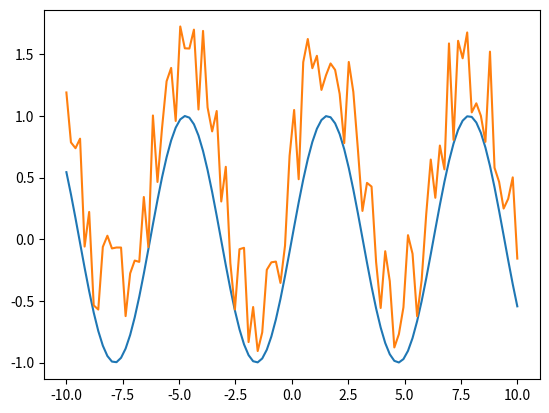

Source code (Python):
"""
Numpy常用random随机函数汇总
"""

'''
--官方文档地址：https://docs.scipy.org/doc/numpy-1.14.0/reference/routines.random.html

--Simple random data
rand(d0, d1, ..., dn)	Random values in a given shape.
randn(d0, d1, ..., dn)	Return a sample (or samples) from the “standard normal” distribution.
randint(low[, high, size, dtype])	Return random integers from low (inclusive) to high (exclusive).
random_integers(low[, high, size])	Random integers of type np.int between low and high, inclusive.
random_sample([size])	Return random floats in the half-open interval [0.0, 1.0).
random([size])	Return random floats in the half-open interval [0.0, 1.0).
ranf([size])	Return random floats in the half-open interval [0.0, 1.0).
sample([size])	Return random floats in the half-open interval [0.0, 1.0).
choice(a[, size, replace, p])	Generates a random sample from a given 1-D array
bytes(length)	Return random bytes.

--Permutations
shuffle(x)	Modify a sequence in-place by shuffling its contents.
permutation(x)	Randomly permute a sequence, or return a permuted range.
Distributions
beta(a, b[, size])	Draw samples from a Beta distribution.
binomial(n, p[, size])	Draw samples from a binomial distribution.
chisquare(df[, size])	Draw samples from a chi-square distribution.
dirichlet(alpha[, size])	Draw samples from the Dirichlet distribution.
exponential([scale, size])	Draw samples from an exponential distribution.
f(dfnum, dfden[, size])	Draw samples from an F distribution.
gamma(shape[, scale, size])	Draw samples from a Gamma distribution.
geometric(p[, size])	Draw samples from the geometric distribution.
gumbel([loc, scale, size])	Draw samples from a Gumbel distribution.
hypergeometric(ngood, nbad, nsample[, size])	Draw samples from a Hypergeometric distribution.
laplace([loc, scale, size])	Draw samples from the Laplace or double exponential distribution with specified location (or mean) and scale (decay).
logistic([loc, scale, size])	Draw samples from a logistic distribution.
lognormal([mean, sigma, size])	Draw samples from a log-normal distribution.
logseries(p[, size])	Draw samples from a logarithmic series distribution.
multinomial(n, pvals[, size])	Draw samples from a multinomial distribution.
multivariate_normal(mean, cov[, size, ...)	Draw random samples from a multivariate normal distribution.
negative_binomial(n, p[, size])	Draw samples from a negative binomial distribution.
noncentral_chisquare(df, nonc[, size])	Draw samples from a noncentral chi-square distribution.
noncentral_f(dfnum, dfden, nonc[, size])	Draw samples from the noncentral F distribution.
normal([loc, scale, size])	Draw random samples from a normal (Gaussian) distribution.
pareto(a[, size])	Draw samples from a Pareto II or Lomax distribution with specified shape.
poisson([lam, size])	Draw samples from a Poisson distribution.
power(a[, size])	Draws samples in [0, 1] from a power distribution with positive exponent a - 1.
rayleigh([scale, size])	Draw samples from a Rayleigh distribution.
standard_cauchy([size])	Draw samples from a standard Cauchy distribution with mode = 0.
standard_exponential([size])	Draw samples from the standard exponential distribution.
standard_gamma(shape[, size])	Draw samples from a standard Gamma distribution.
standard_normal([size])	Draw samples from a standard Normal distribution (mean=0, stdev=1).
standard_t(df[, size])	Draw samples from a standard Student’s t distribution with df degrees of freedom.
triangular(left, mode, right[, size])	Draw samples from the triangular distribution over the interval [left, right].
uniform([low, high, size])	Draw samples from a uniform distribution.
vonmises(mu, kappa[, size])	Draw samples from a von Mises distribution.
wald(mean, scale[, size])	Draw samples from a Wald, or inverse Gaussian, distribution.
weibull(a[, size])	Draw samples from a Weibull distribution.
zipf(a[, size])	Draw samples from a Zipf distribution.

--Random generator
RandomState	Container for the Mersenne Twister pseudo-random number generator.
seed([seed])	Seed the generator.
get_state()	Return a tuple representing the internal state of the generator.
set_state(state)	Set the internal state of the generator from a tuple.
'''

# --------------------------------------------------
import numpy as np

np.random.seed(666)  # seed: 设定随机种子，这样每次生成的随机数会相同

# --------------------------------------------------
# 1. rand(d0, d1, ..., dn)
# 返回数据在[0, 1)之间，具有均匀分布

a = np.random.rand(5)  # 一位数组
print(a)

b = np.random.rand(3, 4)  # 二维数组
print(b)

c = np.random.rand(2, 3, 4)  # 三维数组
print(c)

# --------------------------------------------------
# 2. randn(d0, d1, ..., dn)
# 返回数据具有标准正态分布（均值0，方差1）

a = np.random.randn(5)  # 一位数组
print(a)

b = np.random.randn(3, 4)  # 二维数组
print(b)

c = np.random.randn(2, 3, 4)  # 三维数组
print(c)

# --------------------------------------------------
# 3. randint(low[, high, size, dtype])  []指可选参数
# 生成随机整数，包含low，不包含high
# 如果high不指定，则从[0, low)中生成数字

a = np.random.randint(3)  # randint(low) 生成0到3之间的不包含3的随机整数
print(a)

b = np.random.randint(1, 10)  # 生成1到9之间的随机整数
print(b)

c = np.random.randint(10, 30, size=(5))  # 生成5个10到29之间的随机整数
print(c)

d = np.random.randint(10, 30, size=(2, 3, 5))  # 生成2块3行5列的10到29之间的随机整数
print(d)

# --------------------------------------------------
# 4. random([size])
# 生成[0.0, 1.0)的随机数

a = np.random.random(5)
print(a)

b = np.random.random(size=(3, 4))
print(b)

c = np.random.random(size=(3, 4, 5))
print(c)

# --------------------------------------------------
# 5. choice(a[, size, replace, p])
# a是一维数组，从它里面生成随机结果

a = np.random.choice(5, 3)  # 这时候，a是数字，则从range(5)中生成，size为3
print(a)

b = np.random.choice(5, (2, 3))  # 这时候，a是数字，则从range(5)中生成2行3列的数组
print(b)

c = np.random.choice([2, 3, 6, 7, 9], 3)  # 这时候，a是数组，从里面随机取出数字
print(c)

d = np.random.choice([2, 3, 6, 7, 9], (2, 3))
print(d)

# --------------------------------------------------
# 6. shuffle(x)
# 把一个数组x进行随机排列

a = np.arange(10)
print(a)
np.random.shuffle(a)
print(a)

b = np.arange(20).reshape(4, 5)
print(b)
np.random.shuffle(b)  # 如果数组是多维的，则只会在第一维度打散数据；即整行整行打乱，每行本身的元素不会打乱
print(b)

# --------------------------------------------------
# 7. permutation(x)
# 把一个数组x进行随机排列，或者数字的全排列

a = np.random.permutation(10)  # 这时候，生成range(10)的随机排列
print(a)

b = np.arange(9).reshape((3, 3))  # 多维数组时，在第一维度进行打散，以行为单位进行重排
bb = np.random.permutation(b)  # !!注意，这里不会更改原来的arr，会返回一个新的copy
print('bb={}'.format(bb))  # 重排后被copy到新数组
print('b={}'.format(b))  # 原数组没变


# --------------------------------------------------
# 8. normal([loc, scale, size])
# 按照平均值loc和方差scale生成高斯分布的数字

a = np.random.normal(1,10,5)  # 生成平均值为1，方差为10的一维数组size=5
print(a)

b = np.random.normal(1,10,(3,4))
print(b)


# --------------------------------------------------
# 9. uniform([low, high, size])
# 在[low, high)之间生成均匀分布的数字

a = np.random.uniform(1,10,5)  # 产生从1到10的均匀分布的一维数组size=5
print(a)

b = np.random.uniform(1,10,(3,4))  # 产生从1到10的均匀分布数组（3行4列）
print(b)


# --------------------------------------------------
# 实例：对数组加入随机噪声
import matplotlib.pyplot as plt

# 绘制sin曲线
x = np.linspace(-10,10,100)  # 在-10到10之间戳100个点
y = np.sin(x)  # x和y一一对应，且每个x生成一个对应的y
plt.plot(x,y)
plt.show()
# 生成一个很完美的sin图像，但是一般机器学习这样完美的图是不存在的，
# 一般都有很多噪声，随机数可以用来加入这些噪声
x = np.linspace(-10,10,100)
y = np.sin(x) + np.random.rand(len(x))  # 这里len指维度，即加入的噪声与x和y的维度是相同
plt.plot(x,y)
plt.show()












# --------------------------------------------------